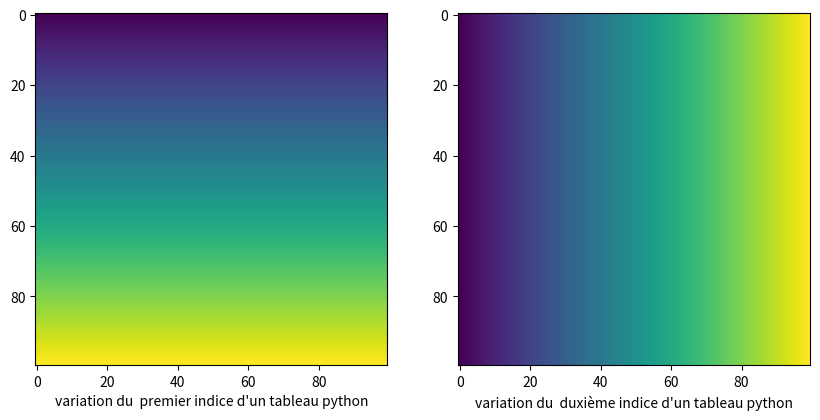
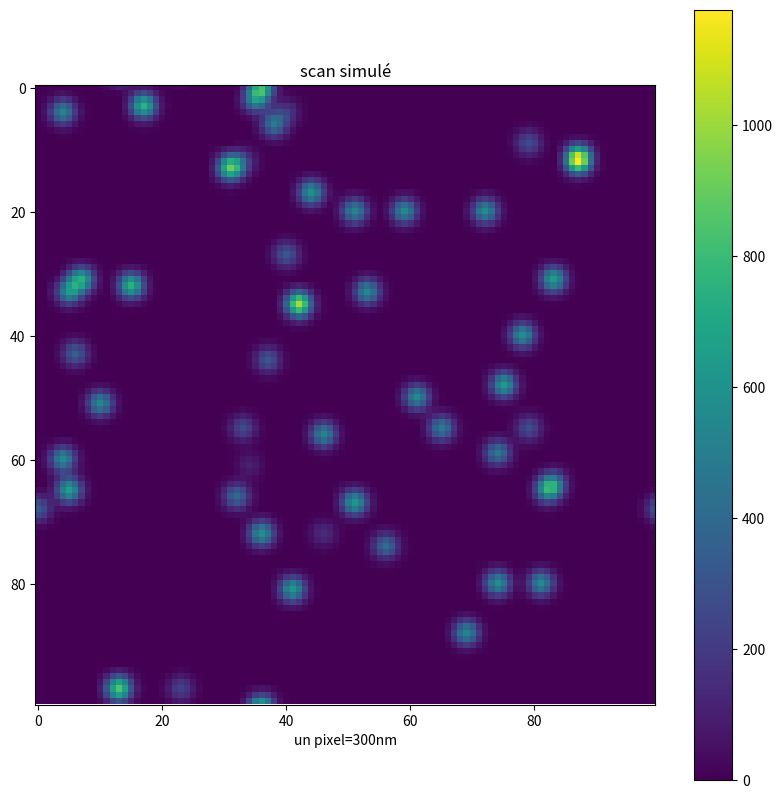

These charts were generated, in order, by the following Python code:
#!/usr/bin/env python
# coding: utf-8

# In[1]:


import numpy as np
import matplotlib.pyplot as plt


# In[2]:


d=300 #resolution du scan en nanomètre
npx=100 # nombre de pixel du scan
picture=np.zeros([npx,npx]) # fonction numpy qui initie un array de taille npx² avec des zeros
sigma=300 # largeur caractéristique de la gaussienne
nbspot=50 # nombe de particules dans le champs simulé
'''___un petit morceau de code pour comprendre ce que signifie les indieces en numpy array_____'''
picturei=np.zeros([npx,npx]) # pour voir quelle direction est influée par u ne modification du premierindice du tableau
for i in range(100):
    picturei[i,0:]=i
picturej=np.zeros([npx,npx]) # pour voir quelle direction est influée par u ne modification du premierindice du tableau
for j in range(100):
    picturej[0:,j]=j
fig=plt.figure(figsize=(10,20))

plt.subplot(121)
plt.imshow(picturei)

plt.xlabel("variation du  premier indice d'un tableau python")
plt.subplot(122)
plt.imshow(picturej)
plt.xlabel("variation du  duxième indice d'un tableau python")
plt.show()
'''_____________________________________________________________________________________________'''


# In[7]:


'''_________On ajoute les images des particules au tableau________'''
tailleimage=12*int(sigma/d) # sigma/d correspond converti l'ecart des gaussiennes en pixel. tailleimage est le nombre de pixel que l'on utilise pour simuler une mage
picture=np.zeros([npx,npx]) # on reinitialise le tableau  
for i in picture : # bruit de fond 
    i=np.random.normal(60,np.sqrt(60)) #60 est l'intensité moyenne du bruit de fond
    
for n in range (nbspot): #boucle for qui va ajouter chaque image de particules
    In=np.random.normal(500,200) # on tire aléatoirement l'intensité et la position des particules
    xn=np.random.randint(0,npx-6)
    yn=np.random.randint(0,npx-6)
    for gx in range(tailleimage):
        for gy in range(tailleimage):
            picture[xn+(gx-tailleimage//2),yn+(gy-tailleimage//2)]+=In*np.exp(-(((-3+gx)*300)**2+((-3+gy)*300)**2)/(2*sigma)**2)

fig=plt.figure(figsize=(10,10))
plt.imshow(picture)
plt.title("scan simulé")
plt.xlabel("un pixel=300nm")
plt.colorbar()
plt.show()


# In[ ]:




